Run: headless pygame with SDL's dummy video driver; simulated clock (each Clock.tick advances the game by its frame time, no real sleeping); random seed 0; keys injected as events and as key.get_pressed() state; no mouse input.
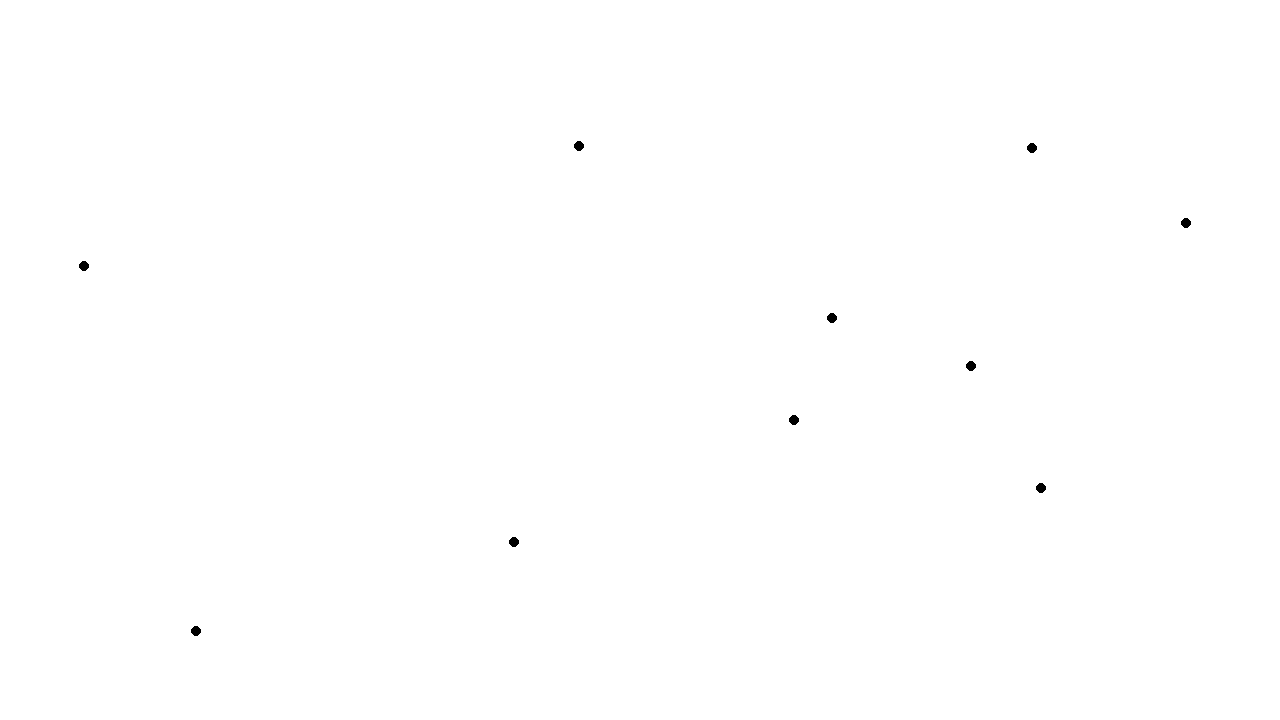
Frame 1 of 4 · flips 1–60 · no input
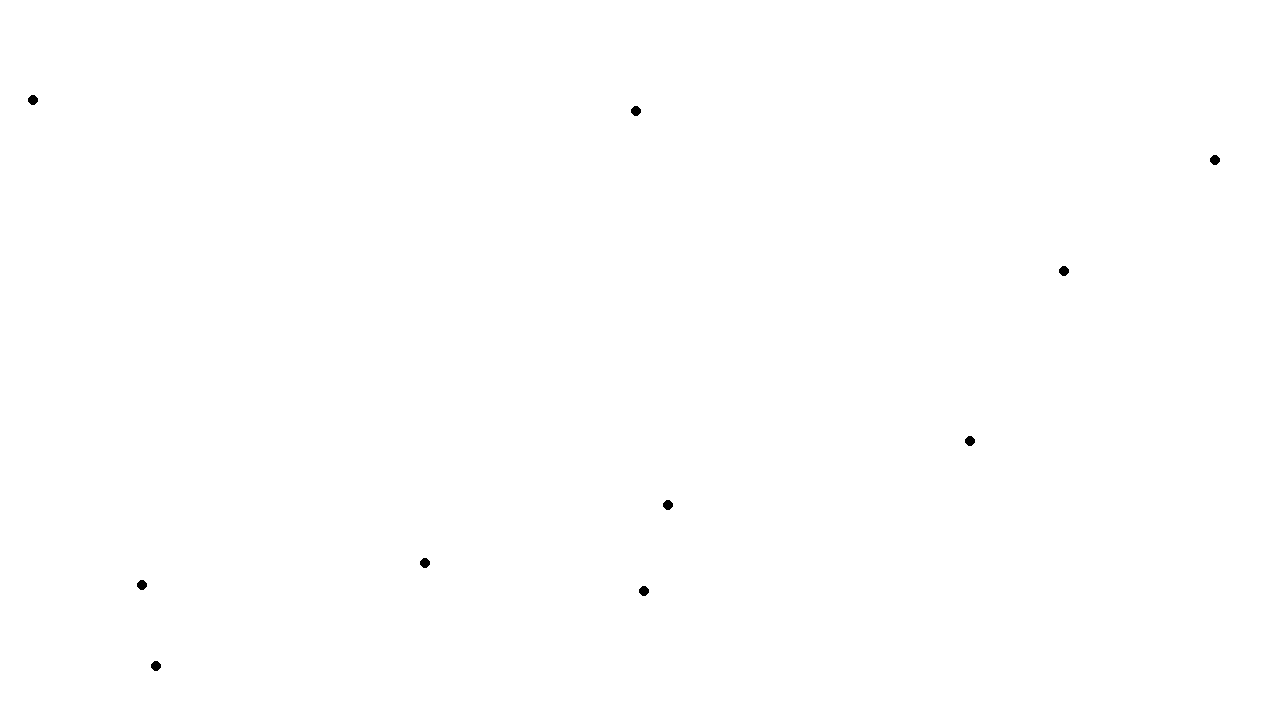
Frame 2 of 4 · flips 61–180 · tapped SPACE, RETURN · held RIGHT (→), D
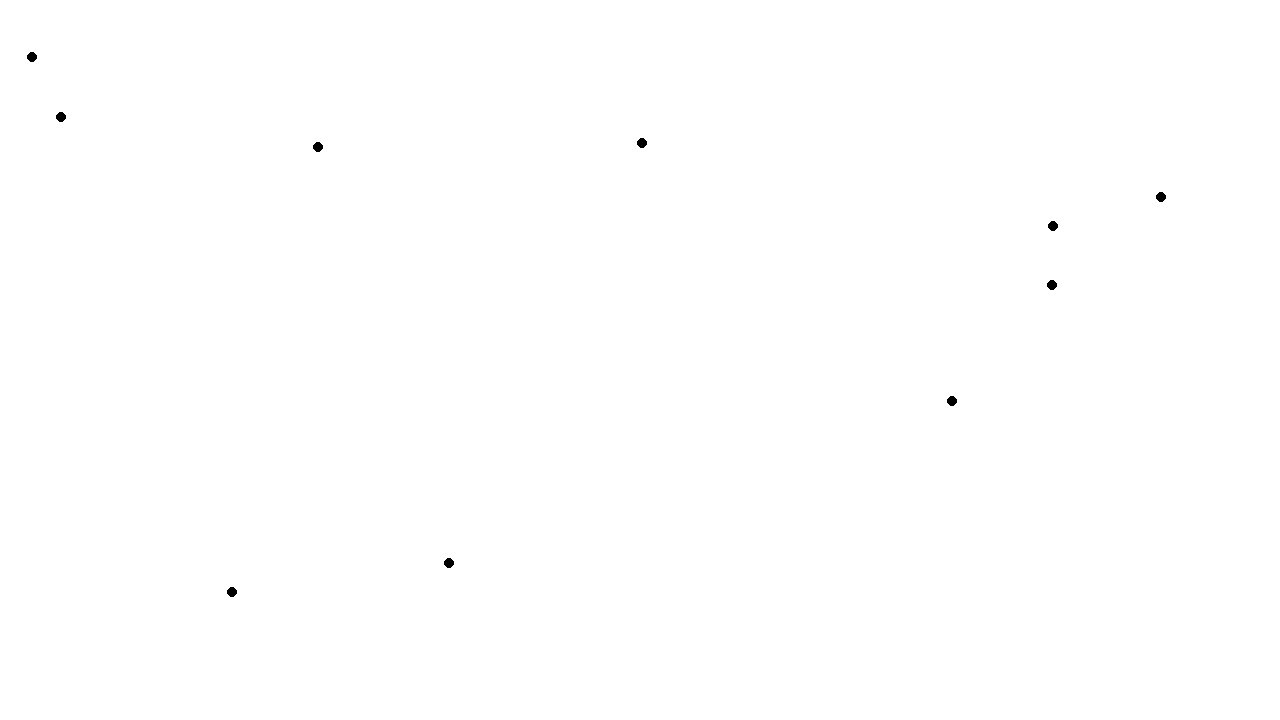
Frame 3 of 4 · flips 181–300 · held DOWN (↓), S
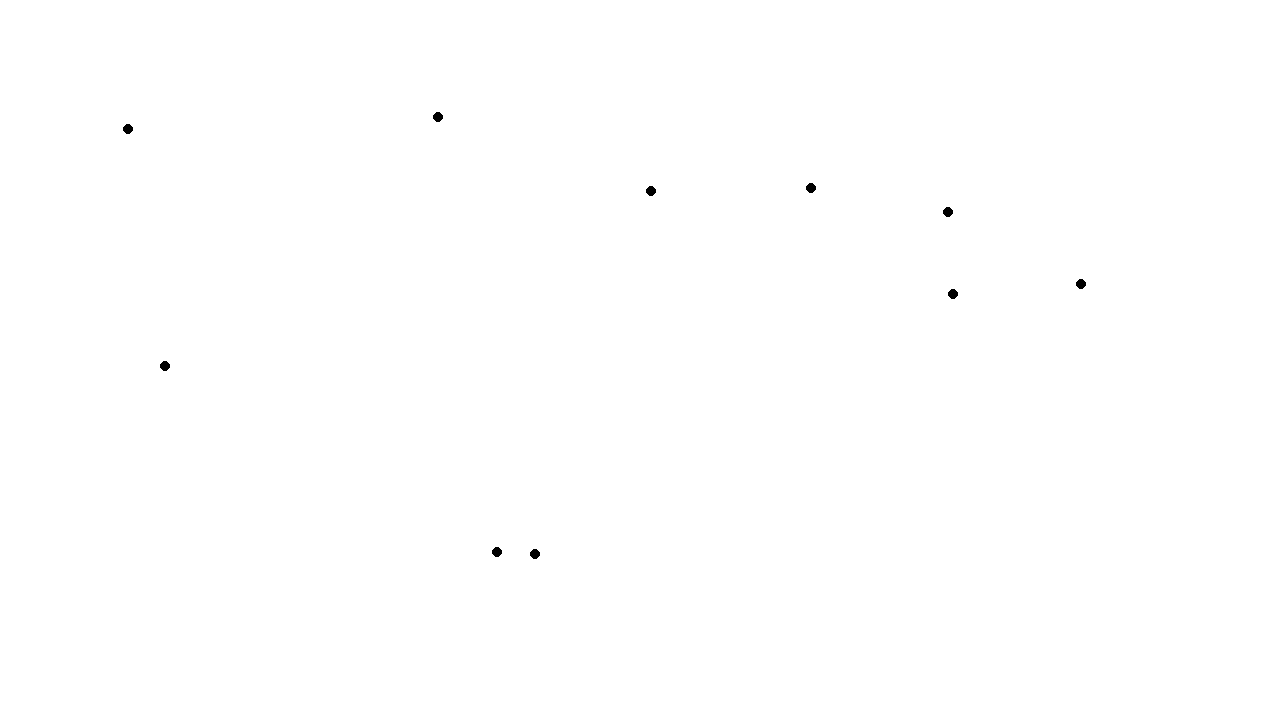
Frame 4 of 4 · flips 301–420 · held LEFT (←), A, UP (↑), W

The pygame program that drew these frames:

import random
import pygame

# Konstanten
dt = 0.01
G = 6.67430e-11  # Gravitationskonstante
width = 1280
height = 720

pygame.init()
screen = pygame.display.set_mode((width, height))
clock = pygame.time.Clock()
running = True

# Liste, in der alle Partikel gespeichert werden
particles = []


class Particle:
    def __init__(self, x, y, mass, radius=5):
        # Position, Geschwindigkeit und Kraft als Vektoren
        self.p = pygame.math.Vector2(x, y)
        self.v = pygame.math.Vector2(0, 0)
        self.F = pygame.math.Vector2(0, 0)
        self.m = mass
        self.r = radius
        particles.append(self)

    def force(self):
        """Berechnet die Gravitationskraft aller anderen Partikel auf dieses Partikel."""
        self.F = pygame.math.Vector2(0, 0)
        for particle in particles:
            if particle != self:
                displacement = particle.p - self.p
                distance = displacement.length()
                if distance == 0:
                    continue  # Vermeide Division durch 0
                force_magnitude = G * self.m * particle.m / (distance ** 2)
                self.F += displacement.normalize() * force_magnitude

    def collide(self, other):
        """Berechnet und wendet den Impuls einer elastischen Kollision an."""
        # Berechne den Normalenvektor (Richtung von self zu other)
        normal = (other.p - self.p).normalize()
        # Berechne den relativen Geschwindigkeitsvektor
        relative_velocity = self.v - other.v
        # Bestimme den Anteil der relativen Geschwindigkeit in Richtung des Normals
        vel_along_normal = relative_velocity.dot(normal)

        # Wenn die Partikel sich bereits voneinander entfernen, erfolgt keine Kollision
        if vel_along_normal >= 0:
            return

        # Berechne den Impuls gemäß der Formel für einen elastischen Stoß (Restitutionskoeffizient = 1)
        impulse_scalar = -2 * vel_along_normal / (1 / self.m + 1 / other.m)
        impulse = impulse_scalar * normal

        # Aktualisiere die Geschwindigkeiten
        self.v += impulse / self.m
        other.v -= impulse / other.m

    def velocity(self):
        """Aktualisiert die Geschwindigkeit durch die wirkenden Kräfte und behandelt Wandkollisionen."""
        # Wandkollision: Bei Erreichen des Randes wird die entsprechende Komponente umgekehrt.
        if self.p.x - self.r <= 0 or self.p.x + self.r >= width:
            self.v.x *= -1
        if self.p.y - self.r <= 0 or self.p.y + self.r >= height:
            self.v.y *= -1
        # Aktualisiere die Geschwindigkeit durch den Einfluss der Kraft (F = m * a)
        self.v += (self.F / self.m) * dt

    def position(self):
        """Aktualisiert die Position basierend auf der Geschwindigkeit."""
        self.p += self.v * dt

    def draw(self):
        """Zeichnet das Partikel als Kreis."""
        pygame.draw.circle(screen, (0, 0, 0), (int(self.p.x), int(self.p.y)), self.r)


def update():
    """Aktualisiert den Zustand aller Partikel."""
    # 1. Berechne die Gravitationskräfte für alle Partikel
    for particle in particles:
        particle.force()

    # 2. Behandle Kollisionen zwischen Partikeln (jedes Paar wird nur einmal geprüft)
    for i in range(len(particles)):
        for j in range(i + 1, len(particles)):
            p1 = particles[i]
            p2 = particles[j]
            if (p1.r + p2.r) > p1.p.distance_to(p2.p):
                p1.collide(p2)

    # 3. Aktualisiere Geschwindigkeiten, Positionen und zeichne die Partikel
    for particle in particles:
        particle.velocity()
        particle.position()
        particle.draw()


def random_():
    """Gibt eine zufällige Position im Fenster zurück."""
    return random.randrange(0, width), random.randrange(0, height)


def is_near(spacing, x, y):
    """Überprüft, ob an (x, y) ein Partikel näher als 'spacing' ist."""
    test_vector = pygame.math.Vector2(x, y)
    for particle in particles:
        if particle.p.distance_to(test_vector) < spacing:
            return True
    return False


def new_random_location(spacing):
    """Ermittelt eine neue zufällige Position, die den Mindestabstand 'spacing' einhält."""
    x, y = random_()
    if not is_near(spacing, x, y):
        return x, y
    else:
        return new_random_location(spacing)


# Globale Parameter für die Einrichtung
global_amount = 0
global_spacing = 0
global_mass = 0


def setup(amount, spacing, mass):
    """Erzeugt 'amount' Partikel mit Mindestabstand 'spacing' und der Masse 'mass'."""
    global global_amount, global_spacing, global_mass
    global_amount = amount
    global_spacing = spacing
    global_mass = mass
    for _ in range(amount):
        x, y = new_random_location(spacing)
        Particle(x, y, mass)


def reset():
    """Setzt die Simulation zurück, indem alle Partikel gelöscht und neu erzeugt werden."""
    global particles
    particles.clear()
    setup(global_amount, global_spacing, global_mass)


# Initialisiere die Simulation (z. B. 10 Partikel, Mindestabstand 100, Masse 1e16)
setup(10, 100, 1e16)

while running:
    for event in pygame.event.get():
        if event.type == pygame.QUIT:
            running = False
        elif event.type == pygame.KEYDOWN:
            # Mit SPACE wird die Simulation zurückgesetzt
            if event.key == pygame.K_SPACE:
                reset()

    screen.fill("white")
    update()
    pygame.display.flip()
    clock.tick(50)

pygame.quit()
